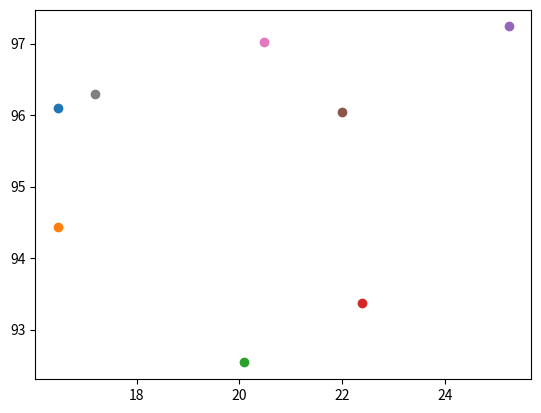

This chart was generated by the following Python code:
'''
TSP 缅甸 Burma 14 城市
'''

import matplotlib.pyplot as plt
import numpy as np


class ENV(object):
    def __init__(self):
        self.city_location = np.array([[16.47, 96.10],
                                       [16.47, 94.44],
                                       [20.09, 92.54],
                                       [22.39, 93.37],
                                       [25.23, 97.24],
                                       [22.00, 96.05],
                                       [20.47, 97.02],
                                       [17.20, 96.29],
                                       # [16.30, 97.38],
                                       # [14.05, 98.12],
                                       # [16.53, 97.38],
                                       # [21.52, 95.59],
                                       # [19.42, 97.13],
                                       # [20.09, 94.55],
                                       ])  # 地图上的点坐标
        self.action_dim = len(self.city_location)  # 动作维度
        self.state_dim = self.action_dim  # 状态维度
        self.action_old = int(0)
        self.state = self.reset()

    def location_display(self):  # 显示位置
        plt.figure(1)
        for i in range(len(self.city_location)):
            plt.scatter(self.city_location[i][0], self.city_location[i][1])
        plt.show()

    def reset(self):  # 初始化
        state_ini = np.ones([self.state_dim])
        state_ini[0] = -1
        self.action_old = int(0)
        self.state = state_ini
        return self.state.copy()

    def render(self):
        pass

    def step(self, action):

        action = int(action)  # 动作
        reward_penalty = 0
        distance = 0
        delta_location = np.array(self.city_location[action]) - np.array(self.city_location[self.action_old])
        distance = np.sqrt(np.sum(np.square(delta_location)))

        self.state[action] = -1
        if np.sum(self.state) == -1 * len(self.state):  # 判断是否结束
            delta_location = np.array(self.city_location[action]) - np.array(self.city_location[0])
            distance += np.sqrt(np.sum(np.square(delta_location)))
            done = True
        else:
            done = False

        reward = -(reward_penalty + distance)
        info = dict()
        info["distance"] = distance
        self.action_old = action
        return self.state.copy(), reward, done, info


if __name__ == '__main__':
    env = ENV()
    env.location_display()
